Run: headless pygame with SDL's dummy video driver; simulated clock (each Clock.tick advances the game by its frame time, no real sleeping); random seed 0; keys injected as events and as key.get_pressed() state; mouse plan: one left click at the window centre at the start of phase 2, then a move to the lower-right quarter at the start of phase 3.
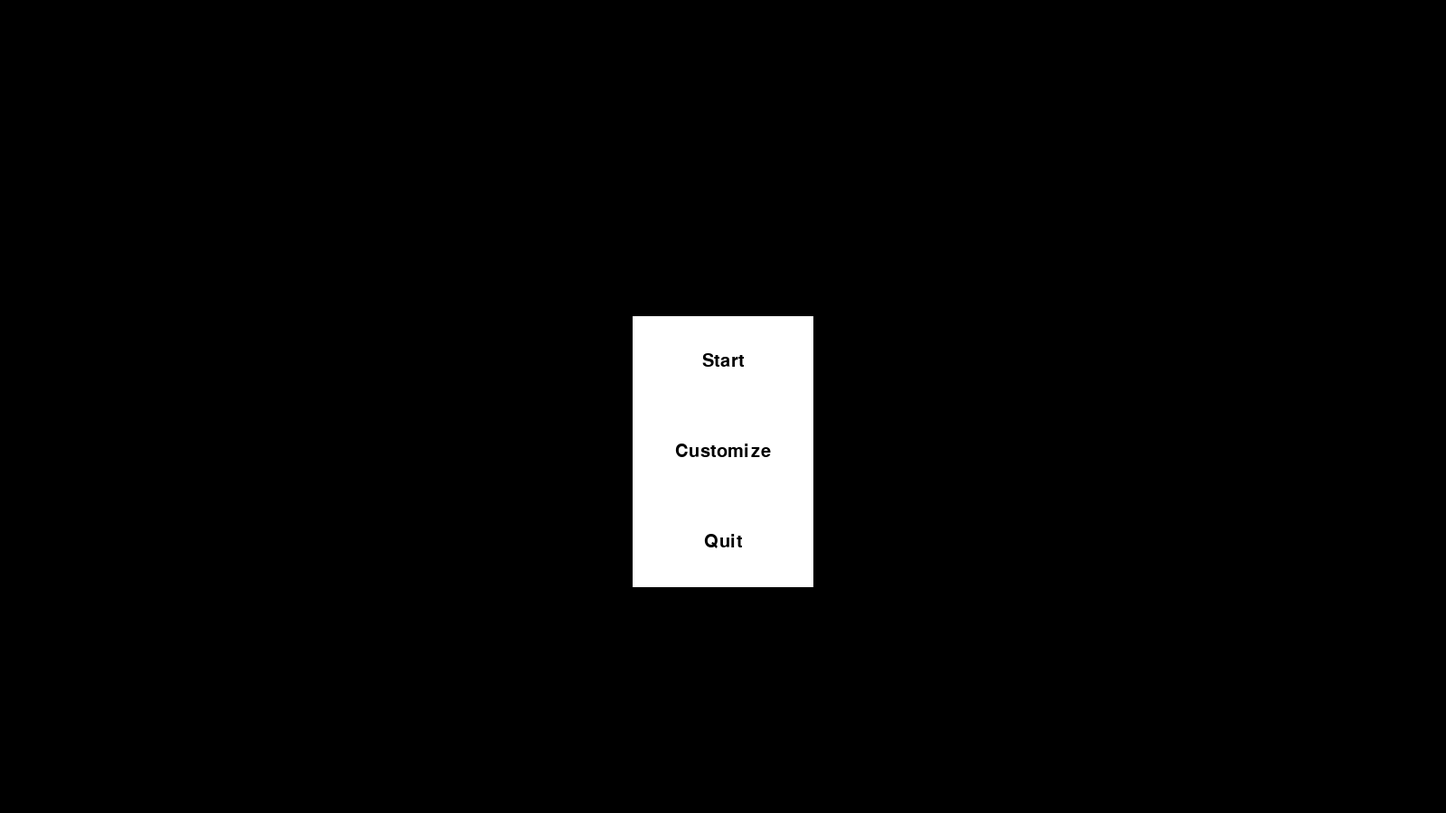
Frame 1 of 4 · flips 1–60 · no input
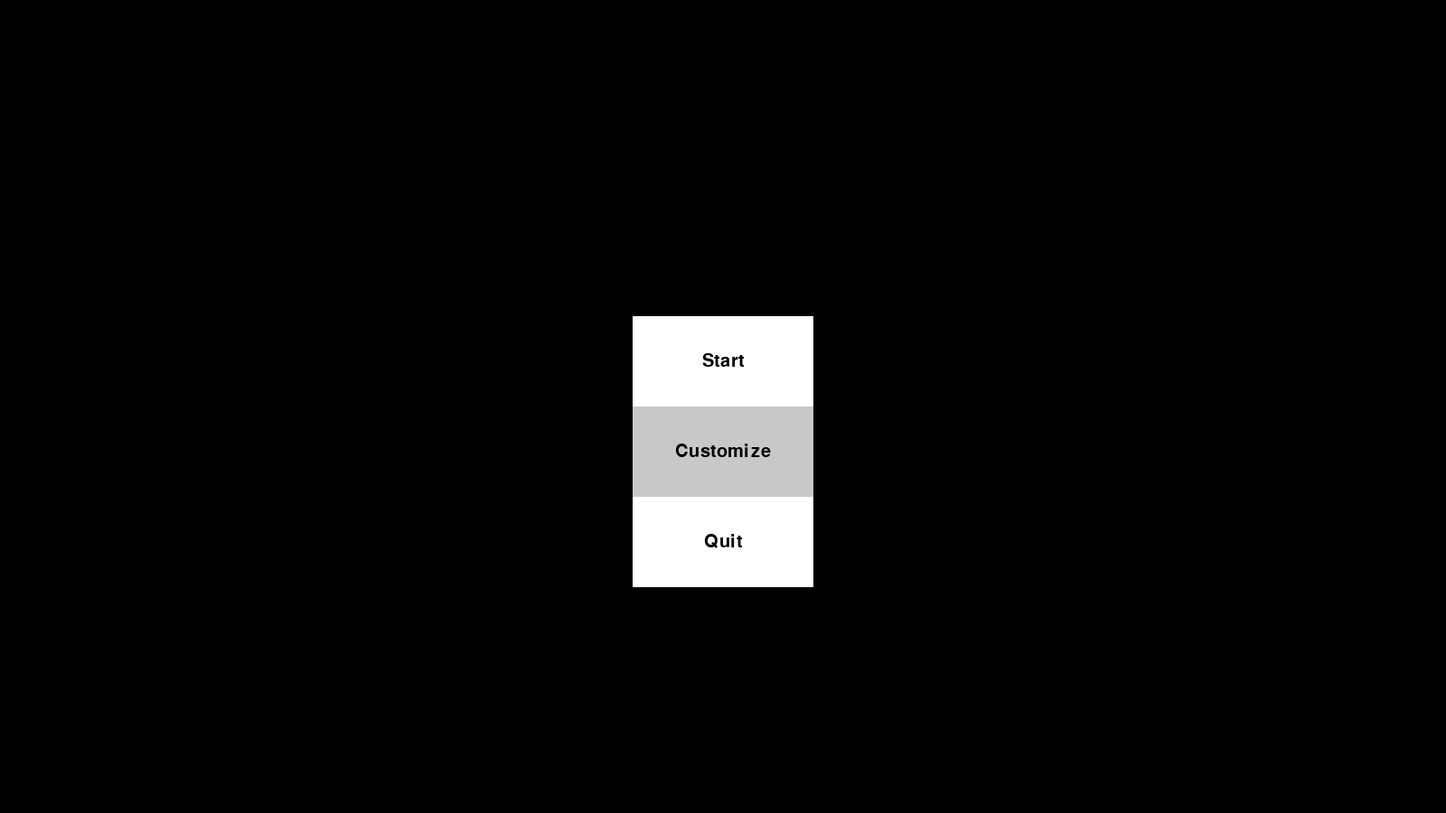
Frame 2 of 4 · flips 61–180 · clicked the window centre · tapped SPACE, RETURN · held RIGHT (→), D
Frame 3 of 4 · flips 181–300 · moved the mouse to the lower-right quarter · held DOWN (↓), S · screen same as frame 1, image omitted
Frame 4 of 4 · flips 301–420 · held LEFT (←), A, UP (↑), W · screen unchanged from frame 3, image omitted

The pygame program that drew these frames:

import pygame
pygame.init()

# window size
width = 1600
height = 900
screen = pygame.display.set_mode((width, height))

# button sizes
button_width = 200
button_height = 100

# button colors and fonts
button_color = (255, 255, 255)
button_hover_color = (200, 200, 200)
button_font = pygame.font.Font(None, 30)

# list of button positions and labels
buttons = [
    ((width/2 - button_width/2, height/2 - button_height/2 - 50), "Start"),
    ((width/2 - button_width/2, height/2 - button_height/2 + 50), "Customize"),
    ((width/2 - button_width/2, height/2 - button_height/2 + 150), "Quit")
]

# function to draw a button and return its rectangle
def draw_button(text, pos, color):
    button_rect = pygame.Rect(pos[0], pos[1], button_width, button_height)
    pygame.draw.rect(screen, color, button_rect)
    text_surf = button_font.render(text, True, (0, 0, 0))
    text_rect = text_surf.get_rect(center=button_rect.center)
    screen.blit(text_surf, text_rect)
    return button_rect

# draw the buttons and return their rectangles
button_rects = [draw_button(label, pos, button_color) for pos, label in buttons]

while True:
    for event in pygame.event.get():
        if event.type == pygame.QUIT:
            pygame.quit()
            quit()
        elif event.type == pygame.MOUSEBUTTONDOWN:
            for i, rect in enumerate(button_rects):
                if rect.collidepoint(event.pos):
                    if i == 0:
                        # start button clicked
                        pass
                    elif i == 1:
                        # customize button clicked
                        pass
                    elif i == 2:
                        # quit button clicked
                        pygame.quit()
                        quit()

    screen.fill((0, 0, 0))

    # draw the buttons and check for hover
    for i, (pos, label) in enumerate(buttons):
        rect = button_rects[i]
        if rect.collidepoint(pygame.mouse.get_pos()):
            draw_button(label, pos, button_hover_color)
        else:
            draw_button(label, pos, button_color)

    pygame.display.update()
